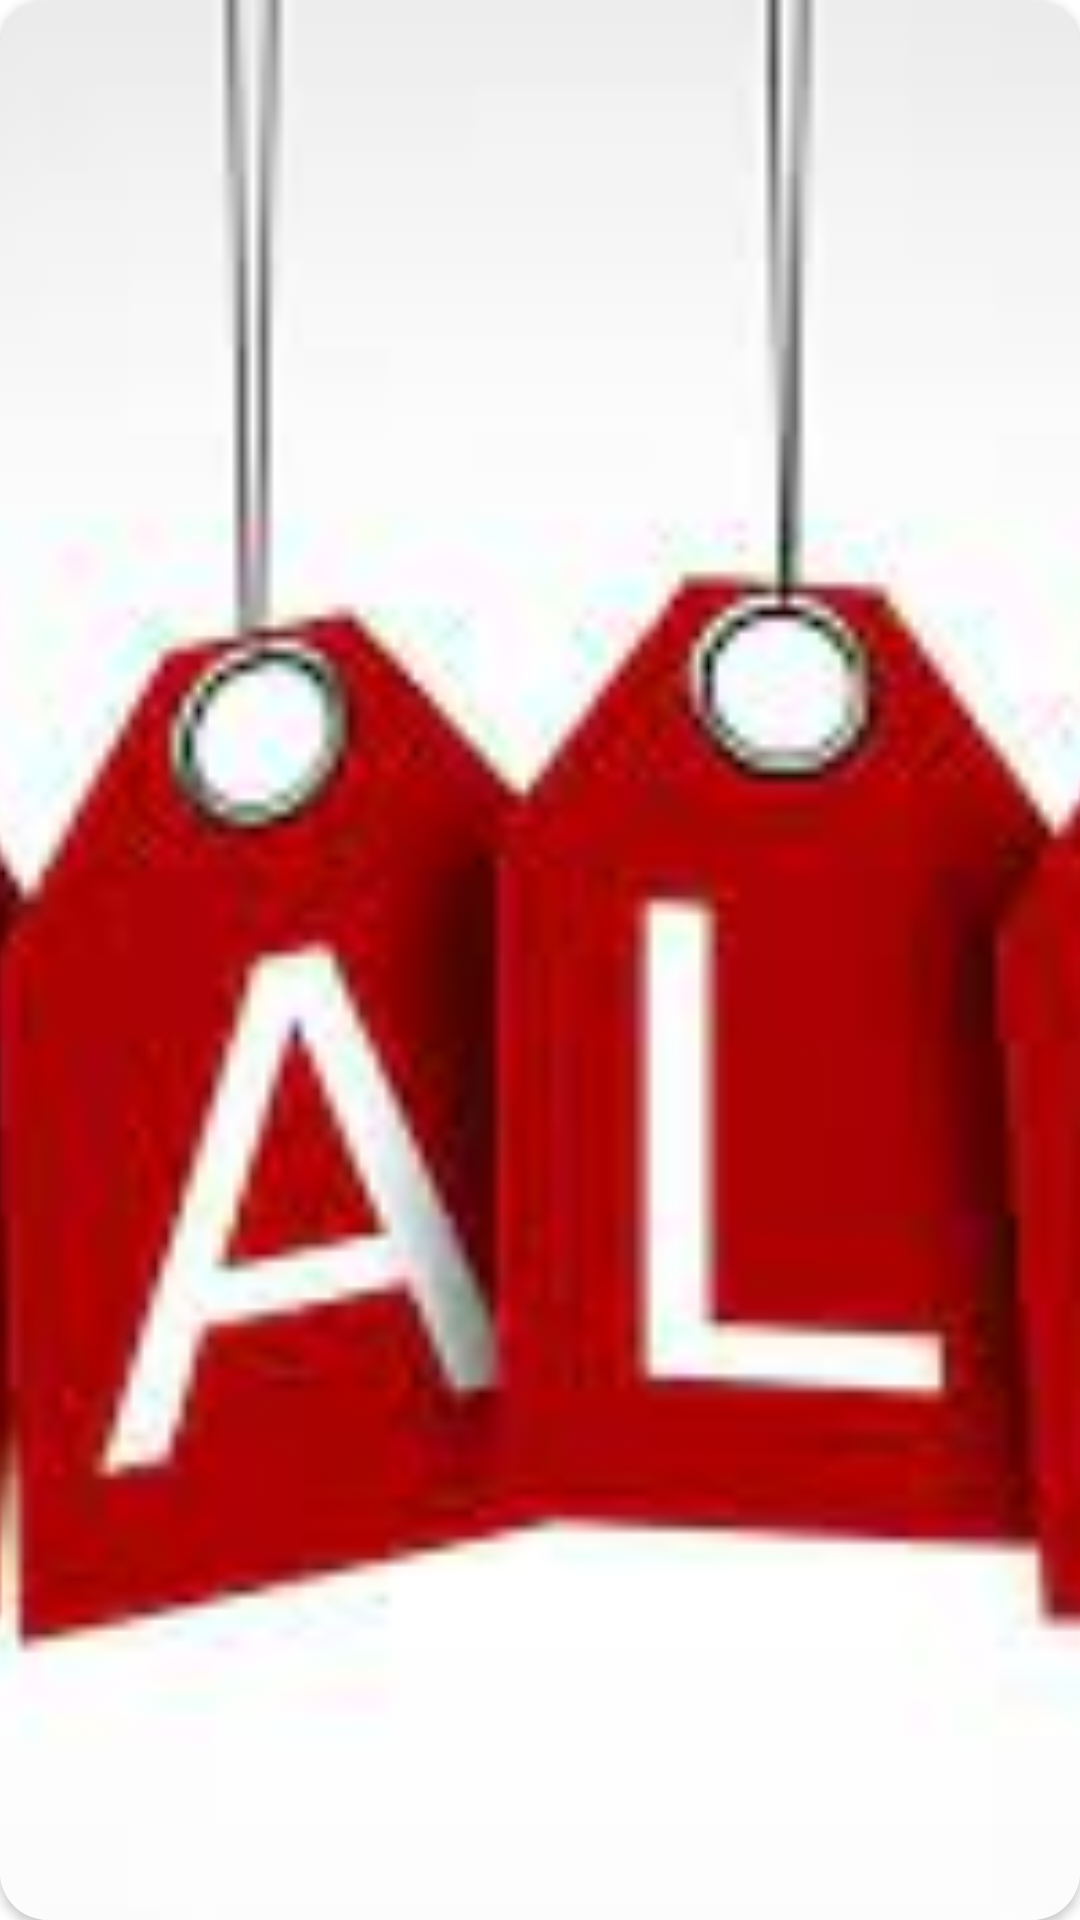

Write the Android layout XML for this screen, with the resource values it uses.
<!-- AndroidManifest.xml: application theme Theme.SportShopApplication -->
<!-- res/layout/layout_home_image.xml -->
<?xml version="1.0" encoding="utf-8"?>
<androidx.constraintlayout.widget.ConstraintLayout xmlns:android="http://schemas.android.com/apk/res/android"
    android:layout_width="match_parent"
    android:layout_height="match_parent"
    xmlns:app="http://schemas.android.com/apk/res-auto">
    <androidx.cardview.widget.CardView
        android:layout_width="match_parent"
        android:layout_height="match_parent"
        app:cardCornerRadius="16dp"
        >
        <ImageView
            android:id="@+id/imgHomeSale"
            android:layout_width="match_parent"
            android:layout_height="match_parent"
            android:src="@drawable/img"
            android:scaleType="centerCrop"
            />
    </androidx.cardview.widget.CardView>
</androidx.constraintlayout.widget.ConstraintLayout>
<!-- resources referenced by this layout -->
<resources>
  <!-- drawable img: png bitmap (drawable-v24, 59085 bytes) -->
  <style name="Theme.SportShopApplication" parent="Theme.MaterialComponents.DayNight.NoActionBar">
          
          <item name="colorPrimary">@color/purple_500</item>
          <item name="colorPrimaryVariant">@color/purple_700</item>
          <item name="colorOnPrimary">@color/white</item>
          
          <item name="colorSecondary">@color/teal_200</item>
          <item name="colorSecondaryVariant">@color/teal_700</item>
          <item name="colorOnSecondary">@color/black</item>
          
          <item name="android:statusBarColor">?attr/colorPrimaryVariant</item>
          
      </style>
  <color name="purple_500">#FF6200EE</color>
  <color name="purple_700">#FF3700B3</color>
  <color name="white">#FFFFFFFF</color>
  <color name="teal_200">#FF03DAC5</color>
  <color name="teal_700">#FF018786</color>
  <color name="black">#FF000000</color>
</resources>
